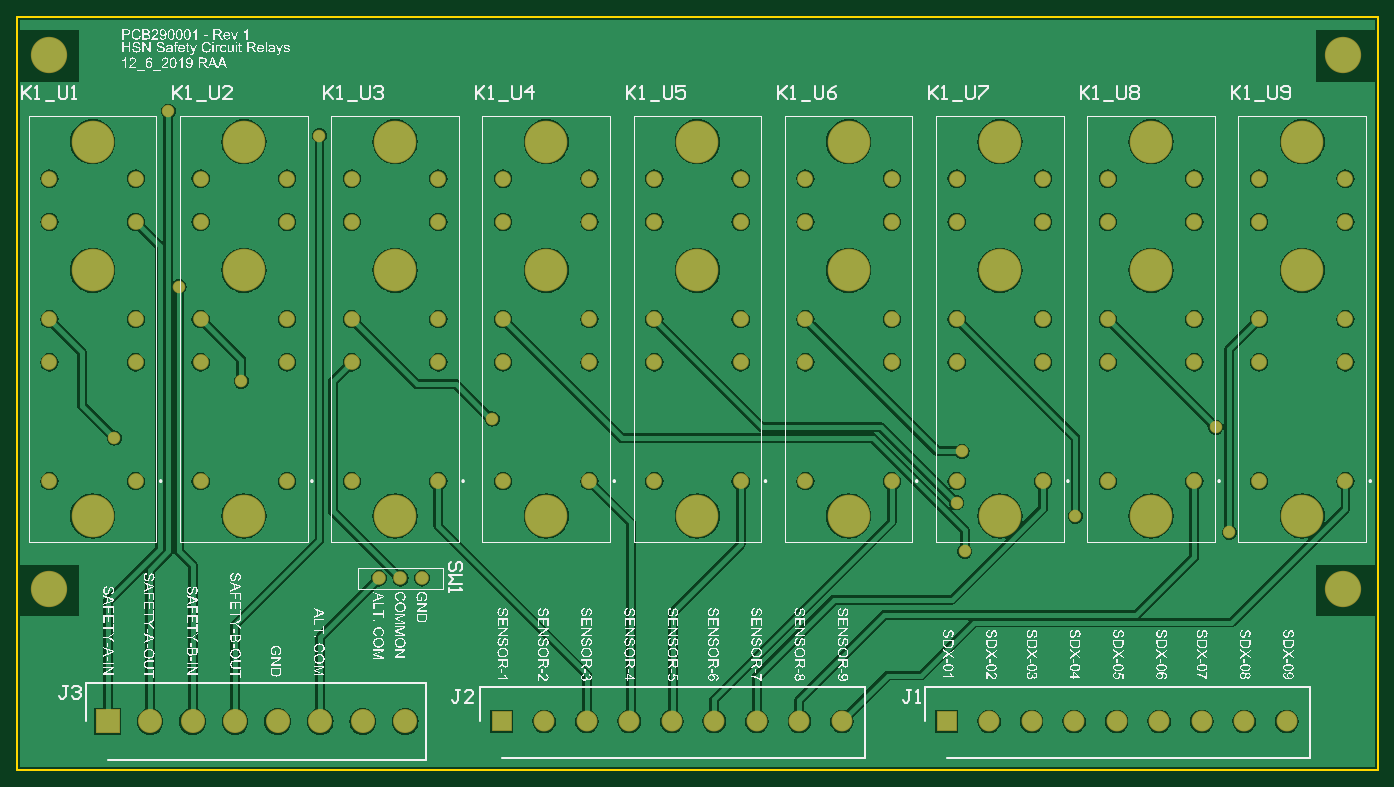
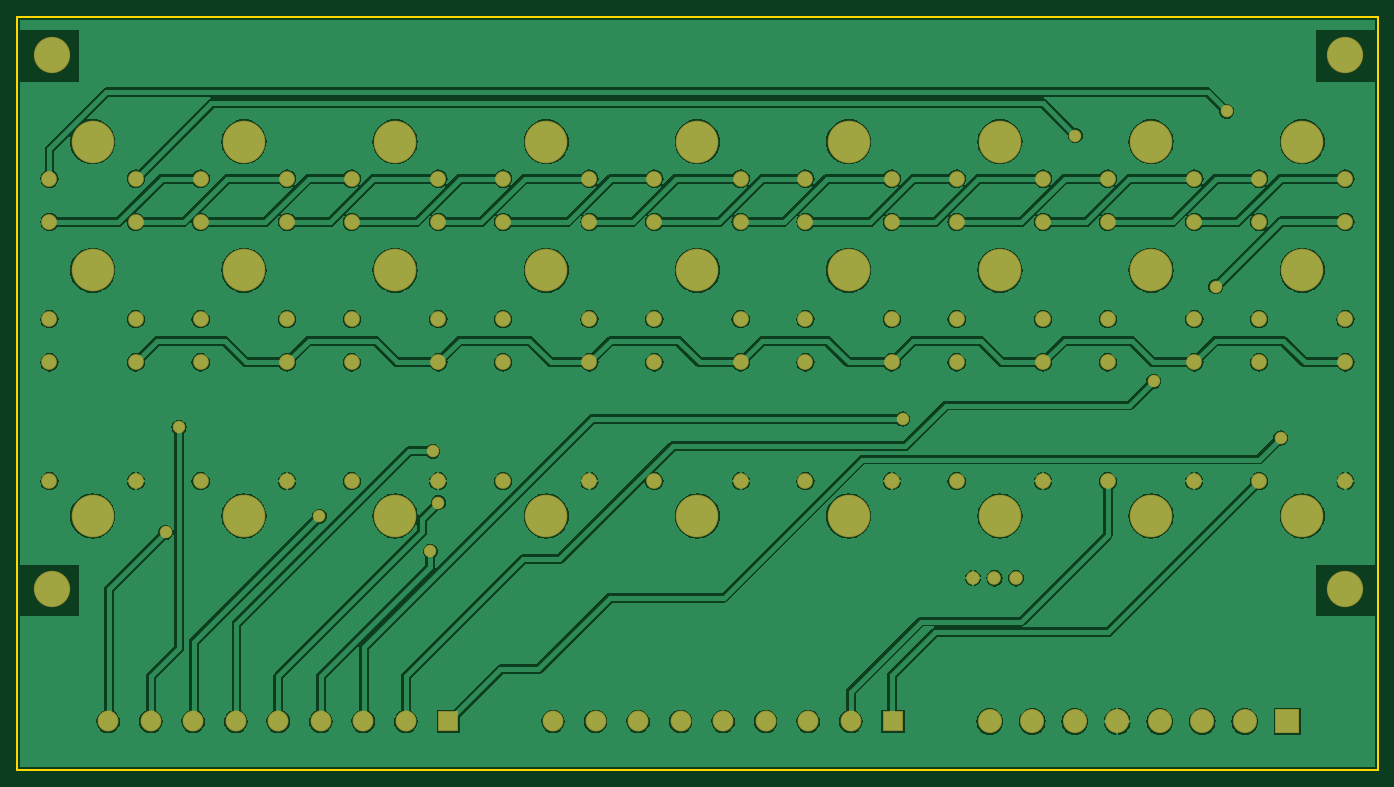
Circuit board: 6 layer files. Board 160.0 x 88.6 mm.
- bottom_copper: 9-Safety-Relay-PCB.GBL (98265 bytes)
- bottom_mask: 9-Safety-Relay-PCB.GBS (3270 bytes)
- outline: 9-Safety-Relay-PCB.GKO (262 bytes)
- top_copper: 9-Safety-Relay-PCB.GTL (90349 bytes)
- top_silk: 9-Safety-Relay-PCB.GTO (604454 bytes)
- top_mask: 9-Safety-Relay-PCB.GTS (3269 bytes)

=== bottom_copper: 9-Safety-Relay-PCB.GBL (98265 bytes, source omitted) ===
=== bottom_mask: 9-Safety-Relay-PCB.GBS ===
G04*
G04 #@! TF.GenerationSoftware,Altium Limited,Altium Designer,19.1.8 (144)*
G04*
G04 Layer_Color=16711935*
%FSLAX25Y25*%
%MOIN*%
G70*
G01*
G75*
%ADD14C,0.09658*%
%ADD15R,0.09658X0.09658*%
%ADD16C,0.19698*%
%ADD17C,0.07296*%
%ADD18C,0.06312*%
%ADD19C,0.11135*%
%ADD20R,0.11135X0.11135*%
%ADD21C,0.16800*%
%ADD22C,0.05800*%
D14*
X707805Y133750D02*
D03*
X688120D02*
D03*
X668435D02*
D03*
X648750D02*
D03*
X629065D02*
D03*
X609380D02*
D03*
X589695D02*
D03*
X570010D02*
D03*
X501860D02*
D03*
X482175D02*
D03*
X462490D02*
D03*
X442805D02*
D03*
X423120D02*
D03*
X403435D02*
D03*
X383750D02*
D03*
X364065D02*
D03*
D15*
X550325D02*
D03*
X344380D02*
D03*
D16*
X645000Y402087D02*
D03*
Y342638D02*
D03*
Y228858D02*
D03*
X715000D02*
D03*
Y342638D02*
D03*
Y402087D02*
D03*
X575000Y228858D02*
D03*
Y342638D02*
D03*
Y402087D02*
D03*
X155000D02*
D03*
Y342638D02*
D03*
Y228858D02*
D03*
X225000D02*
D03*
Y342638D02*
D03*
Y402087D02*
D03*
X295000D02*
D03*
Y342638D02*
D03*
Y228858D02*
D03*
X365000D02*
D03*
Y342638D02*
D03*
Y402087D02*
D03*
X435000D02*
D03*
Y342638D02*
D03*
Y228858D02*
D03*
X505000D02*
D03*
Y342638D02*
D03*
Y402087D02*
D03*
D17*
X625000Y245000D02*
D03*
Y300000D02*
D03*
Y320000D02*
D03*
Y365000D02*
D03*
Y385000D02*
D03*
X665000D02*
D03*
Y365000D02*
D03*
Y320000D02*
D03*
Y300000D02*
D03*
Y245000D02*
D03*
X735000D02*
D03*
Y300000D02*
D03*
Y320000D02*
D03*
Y365000D02*
D03*
Y385000D02*
D03*
X695000D02*
D03*
Y365000D02*
D03*
Y320000D02*
D03*
Y300000D02*
D03*
Y245000D02*
D03*
X595000D02*
D03*
Y300000D02*
D03*
Y320000D02*
D03*
Y365000D02*
D03*
Y385000D02*
D03*
X555000D02*
D03*
Y365000D02*
D03*
Y320000D02*
D03*
Y300000D02*
D03*
Y245000D02*
D03*
X135000D02*
D03*
Y300000D02*
D03*
Y320000D02*
D03*
Y365000D02*
D03*
Y385000D02*
D03*
X175000D02*
D03*
Y365000D02*
D03*
Y320000D02*
D03*
Y300000D02*
D03*
Y245000D02*
D03*
X245000D02*
D03*
Y300000D02*
D03*
Y320000D02*
D03*
Y365000D02*
D03*
Y385000D02*
D03*
X205000D02*
D03*
Y365000D02*
D03*
Y320000D02*
D03*
Y300000D02*
D03*
Y245000D02*
D03*
X275000D02*
D03*
Y300000D02*
D03*
Y320000D02*
D03*
Y365000D02*
D03*
Y385000D02*
D03*
X315000D02*
D03*
Y365000D02*
D03*
Y320000D02*
D03*
Y300000D02*
D03*
Y245000D02*
D03*
X385000D02*
D03*
Y300000D02*
D03*
Y320000D02*
D03*
Y365000D02*
D03*
Y385000D02*
D03*
X345000D02*
D03*
Y365000D02*
D03*
Y320000D02*
D03*
Y300000D02*
D03*
Y245000D02*
D03*
X415000D02*
D03*
Y300000D02*
D03*
Y320000D02*
D03*
Y365000D02*
D03*
Y385000D02*
D03*
X455000D02*
D03*
Y365000D02*
D03*
Y320000D02*
D03*
Y300000D02*
D03*
Y245000D02*
D03*
X525000D02*
D03*
Y300000D02*
D03*
Y320000D02*
D03*
Y365000D02*
D03*
Y385000D02*
D03*
X485000D02*
D03*
Y365000D02*
D03*
Y320000D02*
D03*
Y300000D02*
D03*
Y245000D02*
D03*
D18*
X307500Y200000D02*
D03*
X287500D02*
D03*
X297500D02*
D03*
D19*
X299685Y133750D02*
D03*
X280000D02*
D03*
X260315D02*
D03*
X240630D02*
D03*
X220945D02*
D03*
X201260D02*
D03*
X181575D02*
D03*
D20*
X161890D02*
D03*
D21*
X733750Y195000D02*
D03*
X135000D02*
D03*
X135016Y442500D02*
D03*
X733766D02*
D03*
D22*
X681250Y221250D02*
D03*
X675000Y270000D02*
D03*
X610000Y228750D02*
D03*
X557500Y258750D02*
D03*
X555000Y235000D02*
D03*
X558750Y212500D02*
D03*
X340000Y273750D02*
D03*
X260000Y405000D02*
D03*
X190000Y416250D02*
D03*
X223750Y291250D02*
D03*
X165000Y265000D02*
D03*
X195000Y335000D02*
D03*
M02*

=== outline: 9-Safety-Relay-PCB.GKO ===
G04*
G04 #@! TF.GenerationSoftware,Altium Limited,Altium Designer,19.1.8 (144)*
G04*
G04 Layer_Color=16711935*
%FSLAX25Y25*%
%MOIN*%
G70*
G01*
G75*
%ADD13C,0.01000*%
D13*
X120000Y111250D02*
X750000D01*
Y460000D01*
X120000Y111250D02*
Y460000D01*
X750000D01*
M02*

=== top_copper: 9-Safety-Relay-PCB.GTL (90349 bytes, source omitted) ===
=== top_silk: 9-Safety-Relay-PCB.GTO (604454 bytes, source omitted) ===
=== top_mask: 9-Safety-Relay-PCB.GTS ===
G04*
G04 #@! TF.GenerationSoftware,Altium Limited,Altium Designer,19.1.8 (144)*
G04*
G04 Layer_Color=8388736*
%FSLAX25Y25*%
%MOIN*%
G70*
G01*
G75*
%ADD14C,0.09658*%
%ADD15R,0.09658X0.09658*%
%ADD16C,0.19698*%
%ADD17C,0.07296*%
%ADD18C,0.06312*%
%ADD19C,0.11135*%
%ADD20R,0.11135X0.11135*%
%ADD21C,0.16800*%
%ADD22C,0.05800*%
D14*
X707805Y133750D02*
D03*
X688120D02*
D03*
X668435D02*
D03*
X648750D02*
D03*
X629065D02*
D03*
X609380D02*
D03*
X589695D02*
D03*
X570010D02*
D03*
X501860D02*
D03*
X482175D02*
D03*
X462490D02*
D03*
X442805D02*
D03*
X423120D02*
D03*
X403435D02*
D03*
X383750D02*
D03*
X364065D02*
D03*
D15*
X550325D02*
D03*
X344380D02*
D03*
D16*
X645000Y402087D02*
D03*
Y342638D02*
D03*
Y228858D02*
D03*
X715000D02*
D03*
Y342638D02*
D03*
Y402087D02*
D03*
X575000Y228858D02*
D03*
Y342638D02*
D03*
Y402087D02*
D03*
X155000D02*
D03*
Y342638D02*
D03*
Y228858D02*
D03*
X225000D02*
D03*
Y342638D02*
D03*
Y402087D02*
D03*
X295000D02*
D03*
Y342638D02*
D03*
Y228858D02*
D03*
X365000D02*
D03*
Y342638D02*
D03*
Y402087D02*
D03*
X435000D02*
D03*
Y342638D02*
D03*
Y228858D02*
D03*
X505000D02*
D03*
Y342638D02*
D03*
Y402087D02*
D03*
D17*
X625000Y245000D02*
D03*
Y300000D02*
D03*
Y320000D02*
D03*
Y365000D02*
D03*
Y385000D02*
D03*
X665000D02*
D03*
Y365000D02*
D03*
Y320000D02*
D03*
Y300000D02*
D03*
Y245000D02*
D03*
X735000D02*
D03*
Y300000D02*
D03*
Y320000D02*
D03*
Y365000D02*
D03*
Y385000D02*
D03*
X695000D02*
D03*
Y365000D02*
D03*
Y320000D02*
D03*
Y300000D02*
D03*
Y245000D02*
D03*
X595000D02*
D03*
Y300000D02*
D03*
Y320000D02*
D03*
Y365000D02*
D03*
Y385000D02*
D03*
X555000D02*
D03*
Y365000D02*
D03*
Y320000D02*
D03*
Y300000D02*
D03*
Y245000D02*
D03*
X135000D02*
D03*
Y300000D02*
D03*
Y320000D02*
D03*
Y365000D02*
D03*
Y385000D02*
D03*
X175000D02*
D03*
Y365000D02*
D03*
Y320000D02*
D03*
Y300000D02*
D03*
Y245000D02*
D03*
X245000D02*
D03*
Y300000D02*
D03*
Y320000D02*
D03*
Y365000D02*
D03*
Y385000D02*
D03*
X205000D02*
D03*
Y365000D02*
D03*
Y320000D02*
D03*
Y300000D02*
D03*
Y245000D02*
D03*
X275000D02*
D03*
Y300000D02*
D03*
Y320000D02*
D03*
Y365000D02*
D03*
Y385000D02*
D03*
X315000D02*
D03*
Y365000D02*
D03*
Y320000D02*
D03*
Y300000D02*
D03*
Y245000D02*
D03*
X385000D02*
D03*
Y300000D02*
D03*
Y320000D02*
D03*
Y365000D02*
D03*
Y385000D02*
D03*
X345000D02*
D03*
Y365000D02*
D03*
Y320000D02*
D03*
Y300000D02*
D03*
Y245000D02*
D03*
X415000D02*
D03*
Y300000D02*
D03*
Y320000D02*
D03*
Y365000D02*
D03*
Y385000D02*
D03*
X455000D02*
D03*
Y365000D02*
D03*
Y320000D02*
D03*
Y300000D02*
D03*
Y245000D02*
D03*
X525000D02*
D03*
Y300000D02*
D03*
Y320000D02*
D03*
Y365000D02*
D03*
Y385000D02*
D03*
X485000D02*
D03*
Y365000D02*
D03*
Y320000D02*
D03*
Y300000D02*
D03*
Y245000D02*
D03*
D18*
X307500Y200000D02*
D03*
X287500D02*
D03*
X297500D02*
D03*
D19*
X299685Y133750D02*
D03*
X280000D02*
D03*
X260315D02*
D03*
X240630D02*
D03*
X220945D02*
D03*
X201260D02*
D03*
X181575D02*
D03*
D20*
X161890D02*
D03*
D21*
X733750Y195000D02*
D03*
X135000D02*
D03*
X135016Y442500D02*
D03*
X733766D02*
D03*
D22*
X681250Y221250D02*
D03*
X675000Y270000D02*
D03*
X610000Y228750D02*
D03*
X557500Y258750D02*
D03*
X555000Y235000D02*
D03*
X558750Y212500D02*
D03*
X340000Y273750D02*
D03*
X260000Y405000D02*
D03*
X190000Y416250D02*
D03*
X223750Y291250D02*
D03*
X165000Y265000D02*
D03*
X195000Y335000D02*
D03*
M02*

